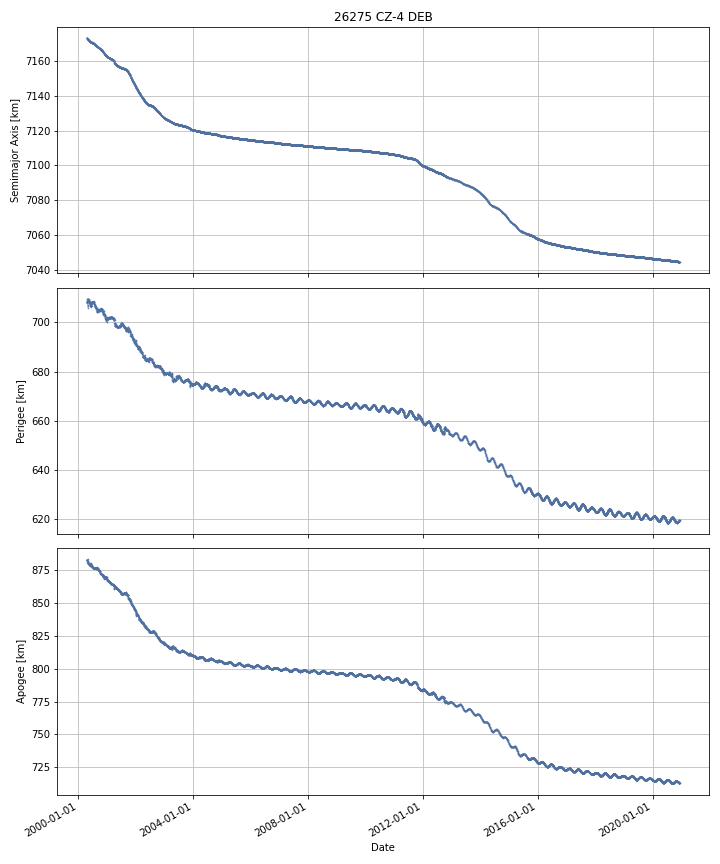

Data behind this chart, as committed beside it:
DATE, SEMIMAJOR_AXIS, PERIAPSIS, APOAPSIS, DOT_SEMIMAJOR_AXIS, DOT_PERIAPSIS, DOT_APOAPSIS
2000-04-20, 7173, 708.1, 882.3, , , 
2000-04-21, 7173, 708, 882.2, -0.05695, -0.04435, -0.06955
2000-04-22, 7173, 708, 882.2, -0.05211, -0.06113, -0.04309
2000-04-23, 7173, 707.8, 882.3, -0.05449, -0.2332, 0.1242
2000-04-24, 7173, 708.4, 881.6, -0.0402, 0.6247, -0.7051
2000-04-25, 7173, 708.4, 881.4, -0.05484, 0.05378, -0.1635
2000-04-26, 7173, 708.4, 881.4, -0.05793, -0.07695, -0.03891
2000-04-27, 7173, 709.4, 880.3, -0.05307, 1.013, -1.119
2000-04-28, 7173, 709.5, 880, -0.05786, 0.1407, -0.2564
2000-04-29, 7173, 709.4, 880, -0.05644, -0.06874, -0.04413
2000-04-30, 7173, 709.4, 879.9, -0.05616, -0.02123, -0.09108
2000-05-01, 7173, 709.3, 879.9, -0.05461, -0.1502, 0.041
2000-05-02, 7173, 709, 880.1, -0.05453, -0.2634, 0.1543
2000-05-03, 7173, 708.9, 880.1, -0.05539, -0.1279, 0.01711
2000-05-04, 7173, 708.8, 880.1, -0.0538, -0.05595, -0.05165
2000-05-05, 7173, 708.8, 880, -0.04907, -0.04959, -0.04854
2000-05-06, 7172, 708.5, 880.2, -0.04317, -0.2429, 0.1566
2000-05-07, 7172, 706.3, 882.3, -0.03728, -2.255, 2.18
2000-05-08, 7172, 706.7, 881.7, -0.09112, 0.4545, -0.6367
2000-05-09, 7172, 707.1, 881.3, -0.03556, 0.3547, -0.4259
2000-05-10, 7172, 708.2, 880.2, 0.02814, 1.157, -1.1
2000-05-11, 7172, 709.1, 879.3, 0.01096, 0.8943, -0.8724
2000-05-12, 7172, 709.1, 879.3, -0.03416, -0.009567, -0.05876
2000-05-13, 7172, 709, 879.3, -0.04137, -0.1568, 0.07402
2000-05-14, 7172, 708.6, 879.6, -0.04691, -0.3763, 0.2825
2000-05-15, 7172, 708.4, 879.7, -0.04737, -0.148, 0.05328
2000-05-16, 7172, 707.9, 880, -0.05697, -0.499, 0.385
2000-05-17, 7172, 708.3, 879.6, -0.07597, 0.3252, -0.4771
2000-05-18, 7172, 708.5, 879.2, -0.07169, 0.2393, -0.3826
2000-05-19, 7172, 708.4, 879.1, -0.08375, -0.06577, -0.1017
2000-05-20, 7172, 708.2, 879.1, -0.08207, -0.2072, 0.04303
2000-05-21, 7172, 708.3, 878.9, -0.08479, 0.1116, -0.2812
2000-05-22, 7172, 708.4, 878.6, -0.06866, 0.08977, -0.2271
2000-05-23, 7172, 708.1, 878.8, -0.0608, -0.2867, 0.1651
2000-05-24, 7172, 707.9, 879, -0.05484, -0.2866, 0.177
2000-05-25, 7171, 707.7, 879, -0.05063, -0.1581, 0.05684
2000-05-26, 7171, 707.6, 879, -0.04621, -0.09125, -0.001176
2000-05-27, 7171, 707.4, 879.1, -0.0416, -0.1661, 0.08294
2000-05-28, 7171, 707.5, 879, -0.0496, 0.009865, -0.1091
2000-05-29, 7171, 708, 878.4, -0.03618, 0.5059, -0.5782
2000-05-30, 7171, 708.4, 877.9, -0.03296, 0.4771, -0.543
2000-05-31, 7171, 708.3, 878, -0.008102, -0.1245, 0.1083
2000-06-01, 7171, 707.8, 878.5, -0.01979, -0.5096, 0.47
2000-06-02, 7171, 707.2, 879, -0.02728, -0.566, 0.5115
2000-06-03, 7171, 706.8, 879.4, -0.02207, -0.45, 0.4059
2000-06-04, 7171, 706.7, 879.5, -0.01234, -0.1144, 0.08969
2000-06-05, 7171, 706.6, 879.5, -0.01293, -0.06497, 0.03911
2000-06-06, 7171, 706.4, 879.7, -0.005317, -0.244, 0.2334
2000-06-07, 7171, 706.3, 879.7, -0.00689, -0.02119, 0.007413
2000-06-08, 7171, 706.5, 879.6, -0.01176, 0.1434, -0.1669
2000-06-09, 7171, 706.8, 879.3, -0.01202, 0.273, -0.297
2000-06-10, 7171, 707, 879, -0.02124, 0.2708, -0.3132
2000-06-11, 7171, 707.2, 878.8, -0.0271, 0.1189, -0.1731
2000-06-12, 7171, 707.3, 878.6, -0.02666, 0.1156, -0.1689
2000-06-13, 7171, 707.4, 878.5, -0.03138, 0.09133, -0.1541
2000-06-14, 7171, 707.4, 878.4, -0.03651, 0.02513, -0.09816
2000-06-15, 7171, 707.3, 878.4, -0.02992, -0.05168, -0.008167
2000-06-16, 7171, 707.5, 878.1, -0.03179, 0.1908, -0.2543
2000-06-17, 7171, 707.7, 877.9, -0.03207, 0.1714, -0.2356
2000-06-18, 7171, 707.7, 877.8, -0.0299, -0.02878, -0.03103
... 7,479 more rows
